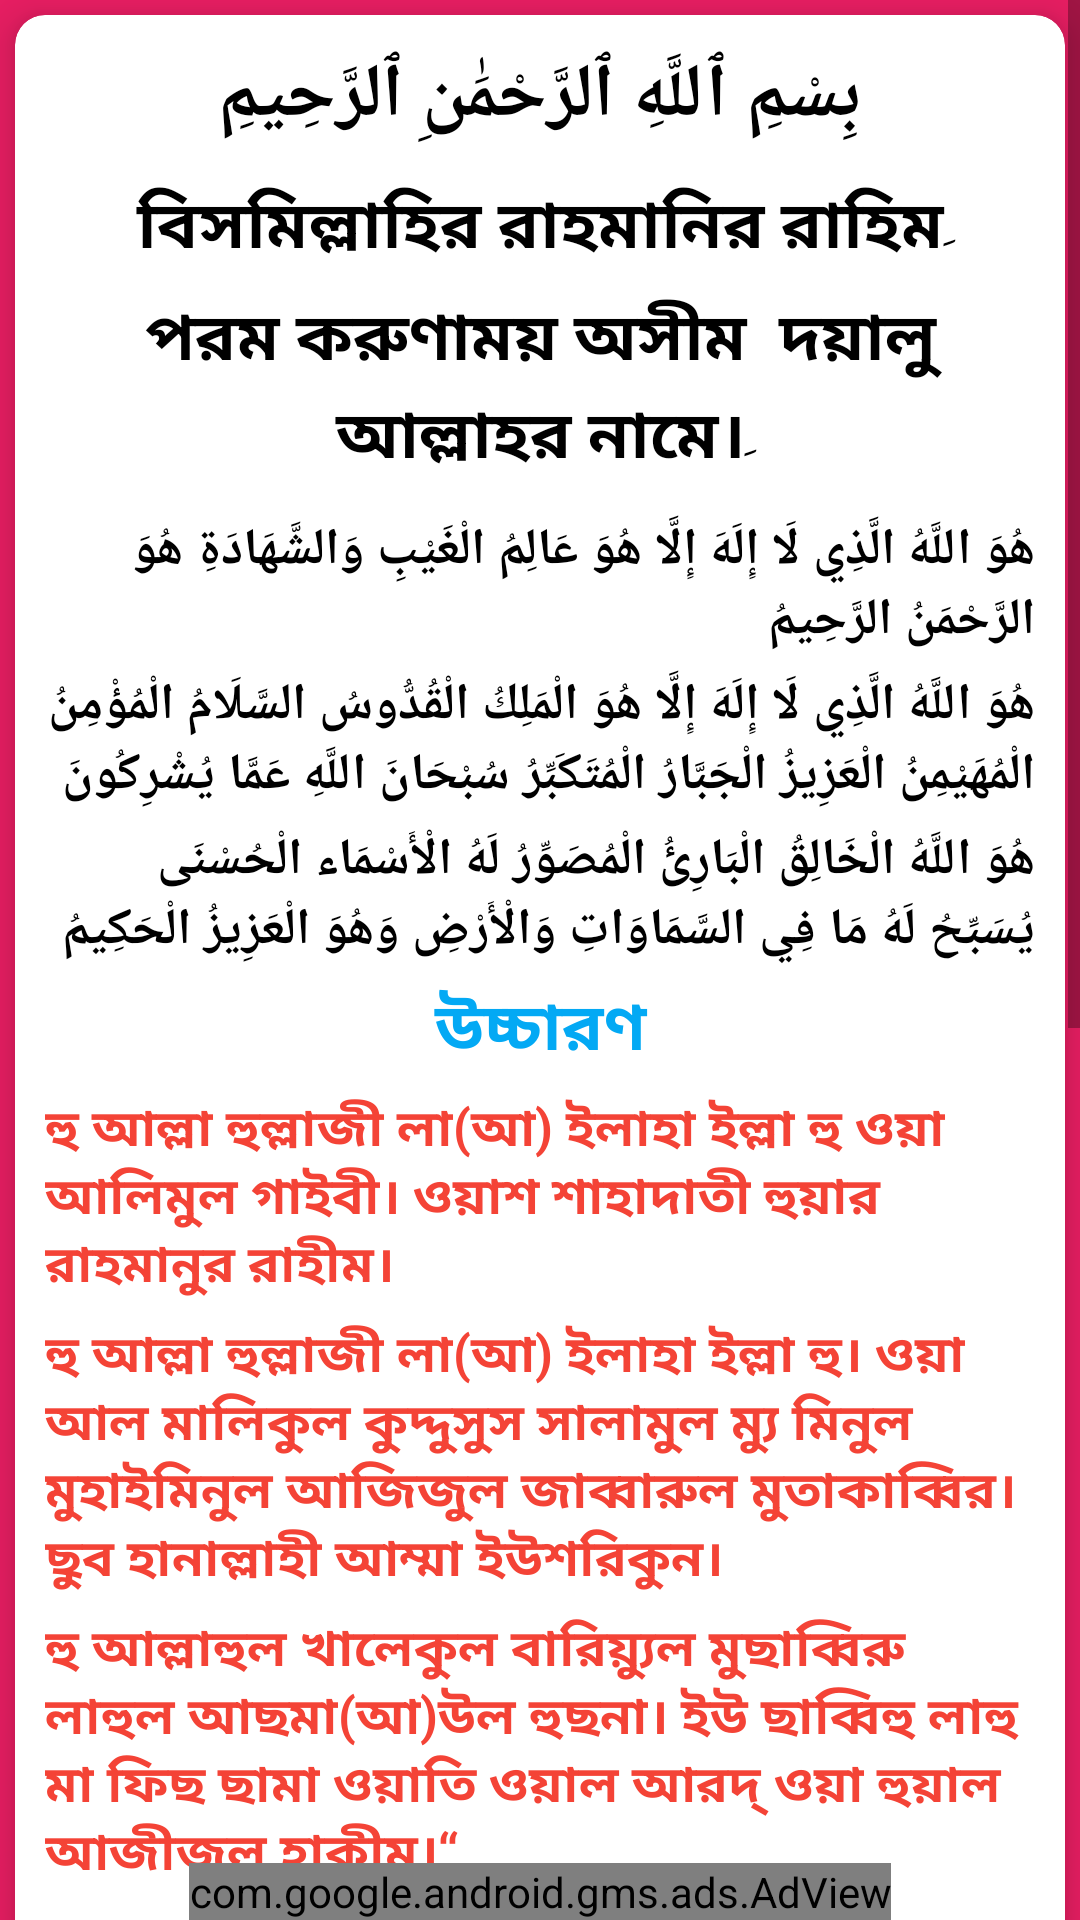

Write the Android layout XML for this screen, with the resource values it uses.
<!-- AndroidManifest.xml: application theme Theme.IslamApps -->
<!-- res/layout/activity_sura_hasor.xml -->
<?xml version="1.0" encoding="utf-8"?>
<RelativeLayout xmlns:android="http://schemas.android.com/apk/res/android"
    xmlns:app="http://schemas.android.com/apk/res-auto"
    xmlns:tools="http://schemas.android.com/tools"
    android:layout_width="match_parent"
    android:layout_height="match_parent"
    android:layout_gravity="center_horizontal"
    android:background="#E91E63"
    android:orientation="vertical"
    tools:context=".SuraHasor">

    <ScrollView
        android:layout_width="match_parent"
        android:layout_height="wrap_content">

        <com.google.android.material.card.MaterialCardView
            android:layout_width="match_parent"
            android:layout_height="wrap_content"
            android:layout_marginHorizontal="5dp"
            android:layout_marginVertical="5dp"
            android:layout_marginBottom="35dp"
            app:cardCornerRadius="10dp"
            app:cardElevation="9dp">

            <LinearLayout
                android:layout_width="match_parent"
                android:layout_height="match_parent"
                android:orientation="vertical"
                android:padding="10dp">

                <TextView
                    android:layout_width="match_parent"
                    android:layout_height="wrap_content"
                    android:gravity="center"
                    android:text="بِسْمِ ٱللَّهِ ٱلرَّحْمَٰنِ ٱلرَّحِيمِ"
                    android:textColor="@color/black"
                    android:textSize="25dp"
                    android:textStyle="bold" />

                <TextView
                    android:layout_width="match_parent"
                    android:layout_height="wrap_content"
                    android:layout_marginTop="10dp"
                    android:gravity="center"
                    android:text="বিসমিল্লাহির রাহমানির রাহিমِ"
                    android:textColor="@color/black"
                    android:textSize="22dp"
                    android:textStyle="bold" />

                <TextView
                    android:layout_width="match_parent"
                    android:layout_height="wrap_content"
                    android:layout_marginTop="5dp"
                    android:gravity="center"
                    android:text="পরম করুণাময় অসীম  দয়ালু আল্লাহর নামে।ِ"
                    android:textColor="@color/black"
                    android:textSize="22dp"
                    android:textStyle="bold" />

                <TextView
                    android:layout_width="match_parent"
                    android:layout_height="wrap_content"
                    android:layout_marginTop="10dp"
                    android:gravity="right"
                    android:text="هُوَ اللَّهُ الَّذِي لَا إِلَهَ إِلَّا هُوَ عَالِمُ الْغَيْبِ وَالشَّهَادَةِ هُوَ الرَّحْمَنُ الرَّحِيمُ"
                    android:textColor="@android:color/black"
                    android:textSize="17dp"
                    android:textStyle="bold" />

                <TextView
                    android:layout_width="match_parent"
                    android:layout_height="wrap_content"
                    android:layout_marginTop="5dp"
                    android:gravity="right"
                    android:text="هُوَ اللَّهُ الَّذِي لَا إِلَهَ إِلَّا هُوَ الْمَلِكُ الْقُدُّوسُ السَّلَامُ الْمُؤْمِنُ الْمُهَيْمِنُ الْعَزِيزُ الْجَبَّارُ الْمُتَكَبِّرُ سُبْحَانَ اللَّهِ عَمَّا يُشْرِكُونَ"
                    android:textColor="@android:color/black"
                    android:textSize="17dp"
                    android:textStyle="bold" />

                <TextView
                    android:layout_width="match_parent"
                    android:layout_height="wrap_content"
                    android:layout_marginTop="5dp"
                    android:gravity="right"
                    android:text="هُوَ اللَّهُ الْخَالِقُ الْبَارِئُ الْمُصَوِّرُ لَهُ الْأَسْمَاء الْحُسْنَى يُسَبِّحُ لَهُ مَا فِي السَّمَاوَاتِ وَالْأَرْضِ وَهُوَ الْعَزِيزُ الْحَكِيمُ"
                    android:textColor="@android:color/black"
                    android:textSize="17dp"
                    android:textStyle="bold" />

                <TextView
                    android:layout_width="match_parent"
                    android:layout_height="wrap_content"
                    android:layout_marginTop="5dp"
                    android:gravity="center"
                    android:text="উচ্চারণ"
                    android:textColor="@color/purple_500"
                    android:textSize="22dp"
                    android:textStyle="bold" />

                <TextView
                    android:layout_width="match_parent"
                    android:layout_height="wrap_content"
                    android:layout_marginTop="5dp"
                    android:gravity="left"
                    android:text="হু আল্লা হুল্লাজী লা(আ) ইলাহা ইল্লা হু ওয়া আলিমুল গাইবী। ওয়াশ শাহাদাতী হুয়ার রাহমানুর রাহীম।"
                    android:textColor="#F44336"
                    android:textSize="17dp"
                    android:textStyle="bold" />

                <TextView
                    android:layout_width="match_parent"
                    android:layout_height="wrap_content"
                    android:layout_marginTop="5dp"
                    android:gravity="left"
                    android:text="হু আল্লা হুল্লাজী লা(আ) ইলাহা ইল্লা হু। ওয়া আল মালিকুল কুদ্দুসুস সালামুল ম্যু মিনুল  মুহাইমিনুল আজিজুল জাব্বারুল মুতাকাব্বির। ছুব হানাল্লাহী আম্মা ইউশরিকুন।"
                    android:textColor="#F44336"
                    android:textSize="17dp"
                    android:textStyle="bold" />

                <TextView
                    android:layout_width="match_parent"
                    android:layout_height="wrap_content"
                    android:layout_marginTop="5dp"
                    android:gravity="left"
                    android:text="হু আল্লাহুল খালেকুল বারিয়্যুল মুছাব্বিরু লাহুল আছমা(আ)উল হুছনা। ইউ ছাব্বিহু লাহু মা ফিছ ছামা ওয়াতি ওয়াল আরদ্ ওয়া হুয়াল আজীজুল হাকীম।“"
                    android:textColor="#F44336"
                    android:textSize="17dp"
                    android:textStyle="bold" />

                <TextView
                    android:layout_width="match_parent"
                    android:layout_height="wrap_content"
                    android:layout_marginTop="5dp"
                    android:gravity="center"
                    android:text="অর্থ"
                    android:textColor="@color/purple_200"
                    android:textSize="22dp"
                    android:textStyle="bold" />

                <TextView
                    android:layout_width="match_parent"
                    android:layout_height="wrap_content"
                    android:layout_marginTop="9dp"
                    android:gravity="left"
                    android:text="তিনিই আল্লাহ তা’আলা, তিনি ব্যতীত কোন উপাস্য নেই; তিনি দৃশ্য ও অদৃশ্যকে জানেন তিনি পরম দয়ালু, অসীম দাতা।"
                    android:textColor="@android:color/black"
                    android:textSize="17dp" />

                <TextView
                    android:layout_width="match_parent"
                    android:layout_height="wrap_content"
                    android:layout_marginTop="9dp"
                    android:gravity="left"
                    android:text="তিনিই আল্লাহ তিনি ব্যতিত কোন উপাস্য নেই। তিনিই একমাত্র মালিক, পবিত্র, শান্তি ও নিরাপত্তাদাতা, আশ্রয়দাতা, পরাক্রান্ত, প্রতাপান্বিত, মাহাত্নøশীল। তারা যাকে অংশীদার করে আল্লাহ তা’ আলা তা থেকে পবিত্র।"
                    android:textColor="@android:color/black"
                    android:textSize="17dp" />

                <TextView
                    android:layout_width="match_parent"
                    android:layout_height="wrap_content"
                    android:layout_marginTop="9dp"
                    android:layout_marginBottom="30dp"
                    android:gravity="left"
                    android:text="তিনিই আল্লাহ তা’আলা, স্রষ্টা, উদ্ভাবক, রূপদাতা, উত্তম নাম সমূহ তাঁরই। নভোমন্ডলে ও ভূমন্ডলে যা কিছু আছে, সবই তাঁর পবিত্রতা ঘোষণা করে। তিনি পরাক্রান্ত প্রজ্ঞাময়।
♥ প্রশ্ন হল ‘এখানে যে মানে একবচন শব্দ’ ব্যবহার করা হয়েছে, কোন অবস্থায়ই যারা বা বহুবচন ব্যবহার করা হয়নি। এটা নিতান্তই একটা ব্যক্তিগত আমল। এখানে সংঘবদ্ধভাবে একজন বলবে এবং বাকি লোক শুনে পরে সবাই একসাথে চিল্লিয়ে বলবে, এ ধরনের নিয়ম কখনো ইসলাম শিক্ষা দেয়নি। তাই এ ব্যাপারে আপনারা একটু সতর্ক থাকবেন-ধন্যবাদ  —
"
                    android:textColor="@android:color/black"
                    android:textSize="17dp" />


            </LinearLayout>
        </com.google.android.material.card.MaterialCardView>

    </ScrollView>

    <com.google.android.gms.ads.AdView xmlns:ads="http://schemas.android.com/apk/res-auto"
        android:id="@+id/adView"
        android:layout_width="wrap_content"
        android:layout_height="wrap_content"
        android:layout_alignParentBottom="true"
        android:layout_centerHorizontal="true"
        ads:adSize="BANNER"
        ads:adUnitId="ca-app-pub-5861635784906387/1336766588"></com.google.android.gms.ads.AdView>

</RelativeLayout>
<!-- resources referenced by this layout -->
<resources>
  <color name="black">#FF000000</color>
  <color name="purple_200">#FFBB86FC</color>
  <color name="purple_500">#03A9F4</color>
  <style name="Theme.IslamApps" parent="Theme.MaterialComponents.DayNight.DarkActionBar">
          
          <item name="colorPrimary">@color/purple_500</item>
          <item name="colorPrimaryVariant">@color/purple_700</item>
          <item name="colorOnPrimary">@color/white</item>
          
          <item name="colorSecondary">@color/teal_200</item>
          <item name="colorSecondaryVariant">@color/teal_700</item>
          <item name="colorOnSecondary">@color/black</item>
          
          <item name="android:statusBarColor" tools:targetApi="l">?attr/colorPrimaryVariant</item>
          
      </style>
  <color name="purple_700">#FF3700B3</color>
  <color name="white">#FFFFFFFF</color>
  <color name="teal_200">#03A9F4</color>
  <color name="teal_700">#FF018786</color>
</resources>
